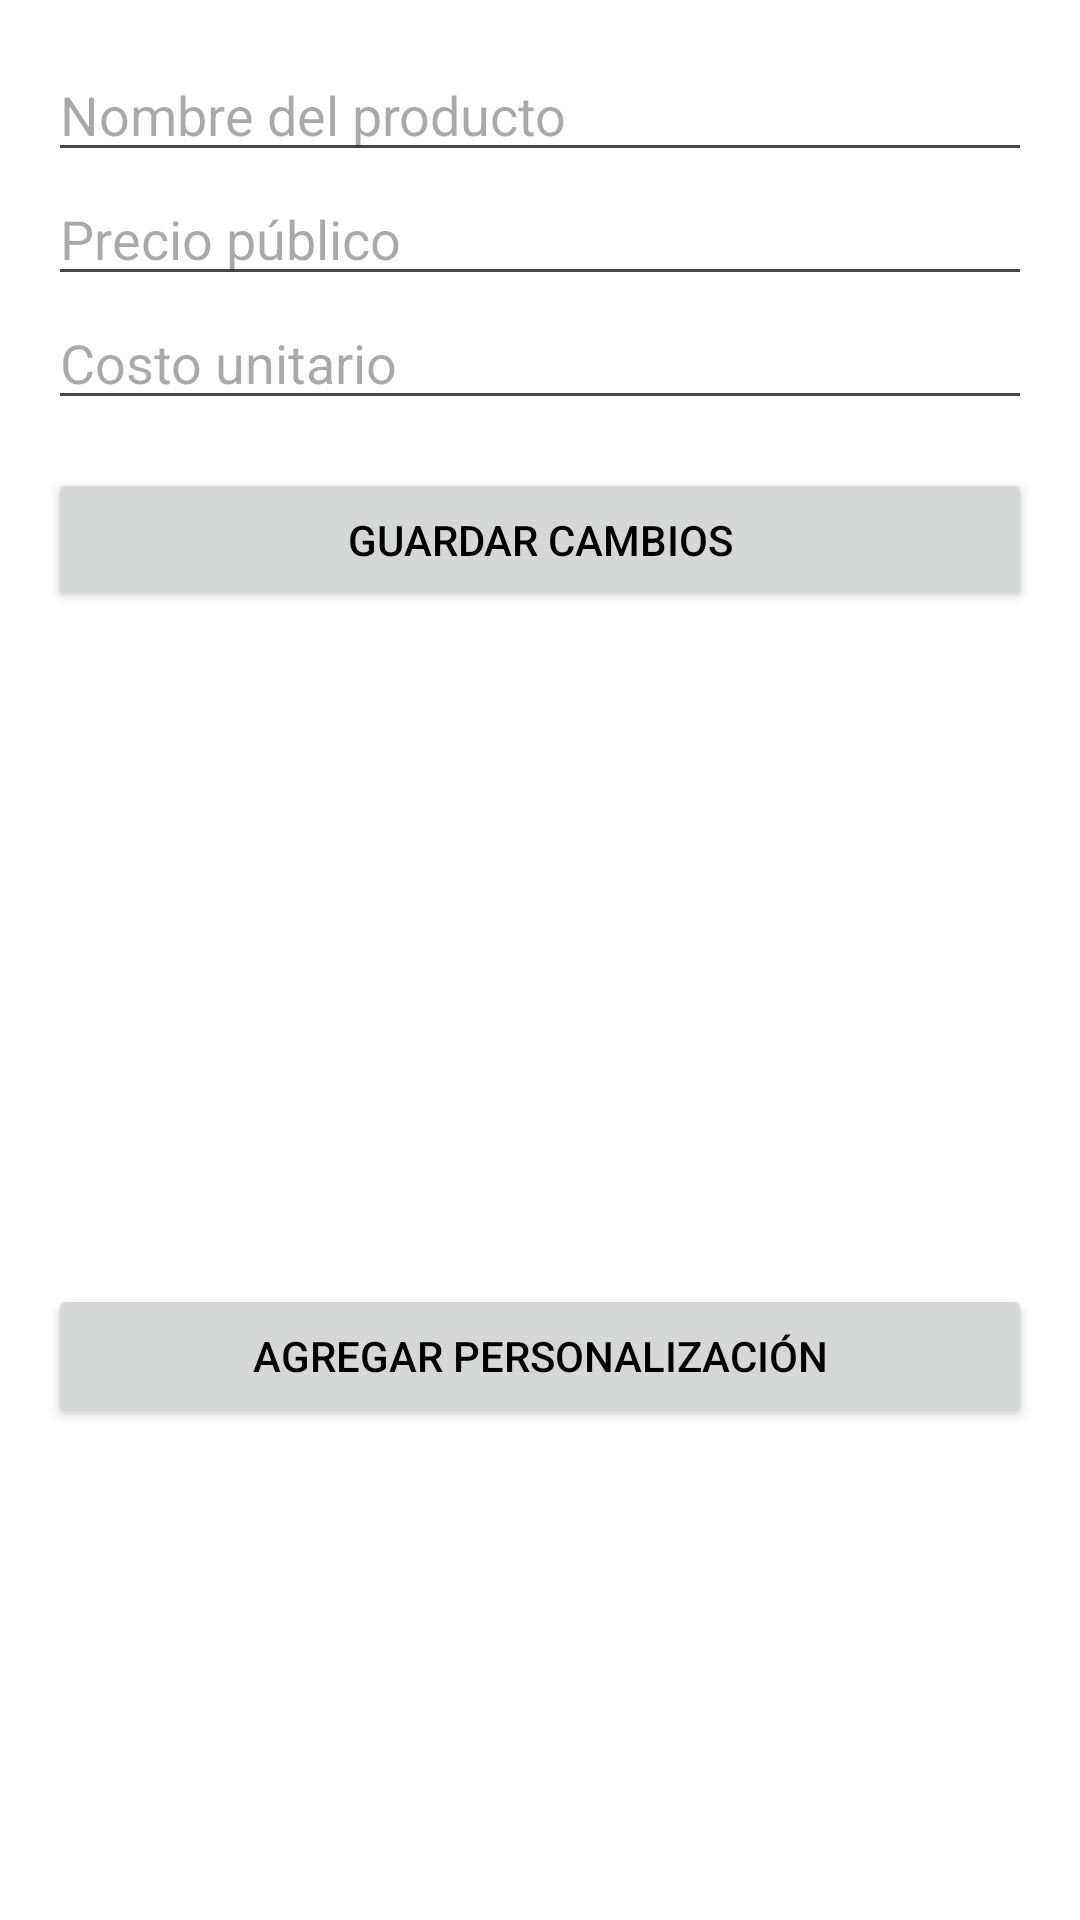

This screen was rendered from an Android layout file. Write that file and the resources it references.
<!-- AndroidManifest.xml: application theme Theme.PuntoDeVentaGenerico -->
<!-- res/layout/activity_ver_editar_productos.xml -->
<?xml version="1.0" encoding="utf-8"?>
<ScrollView xmlns:android="http://schemas.android.com/apk/res/android"
    android:layout_width="match_parent"
    android:layout_height="match_parent">

    <LinearLayout
        android:layout_width="match_parent"
        android:layout_height="wrap_content"
        android:orientation="vertical"
        android:padding="16dp">

        <EditText
            android:id="@+id/etNombre"
            android:hint="Nombre del producto"
            android:layout_width="match_parent"
            android:layout_height="wrap_content" />

        <EditText
            android:id="@+id/etPrecio"
            android:hint="Precio público"
            android:inputType="numberDecimal"
            android:layout_width="match_parent"
            android:layout_height="wrap_content" />

        <EditText
            android:id="@+id/etCosto"
            android:hint="Costo unitario"
            android:inputType="numberDecimal"
            android:layout_width="match_parent"
            android:layout_height="wrap_content" />

        <Button
            android:id="@+id/btnGuardar"
            android:text="Guardar cambios"
            android:layout_width="match_parent"
            android:layout_height="wrap_content"
            android:layout_marginTop="16dp" />

        <ListView
            android:id="@+id/listViewPersonalizaciones"
            android:layout_width="match_parent"
            android:layout_height="200dp"
            android:layout_marginTop="16dp" />

        <Button
            android:id="@+id/btnAgregarPersonalizacion"
            android:text="Agregar personalización"
            android:layout_width="match_parent"
            android:layout_height="wrap_content"
            android:layout_marginTop="8dp" />

    </LinearLayout>
</ScrollView>
<!-- resources referenced by this layout -->
<resources>
  <style name="Theme.PuntoDeVentaGenerico" parent="Theme.Material3.Light.NoActionBar">
          
          <item name="colorPrimary">@color/purple_500</item>
          <item name="colorPrimaryVariant">@color/purple_700</item>
          <item name="colorOnPrimary">@android:color/white</item>
          <item name="android:windowBackground">@android:color/white</item>
          <item name="android:textColor">@android:color/black</item>
      </style>
  <!-- not gathered from this repository: default colours our renderer supplied (Android Studio template values) -->
  <color name="purple_500">#FF6200EE</color>
  <color name="purple_700">#FF3700B3</color>
</resources>
